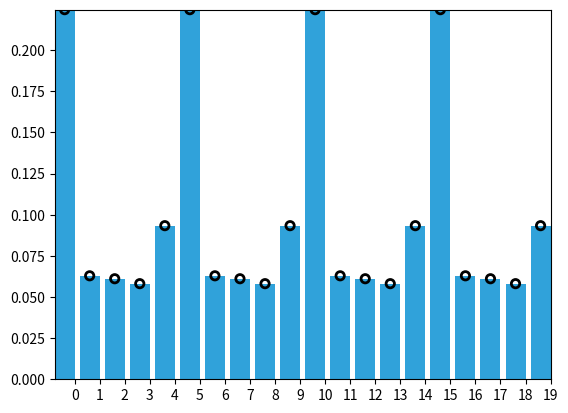

This chart was generated by the following Python code:
# -*- coding: utf-8 -*-

"""Copyright 2015 Roger R Labbe Jr.


Code supporting the book

Kalman and Bayesian Filters in Python
https://github.com/rlabbe/Kalman-and-Bayesian-Filters-in-Python


This is licensed under an MIT license. See the LICENSE.txt file
for more information.
"""


from __future__ import (absolute_import, division, print_function,
                        unicode_literals)

import matplotlib.pyplot as plt
import numpy as np

def plot_errorbars(bars, xlims):

    i = 1.0
    for bar in bars:
        plt.errorbar([bar[0]], [i], xerr=[bar[1]], fmt='o', label=bar[2] , capthick=2, capsize=10)
        i += 0.2

    plt.ylim(0, 2)
    plt.xlim(xlims[0], xlims[1])
    show_legend()
    plt.gca().axes.yaxis.set_ticks([])
    plt.show()




def show_legend():
    plt.legend(loc='center left', bbox_to_anchor=(1, 0.5))


def bar_plot(pos, ylim=(0,1), title=None):
    plt.cla()
    ax = plt.gca()
    x = np.arange(len(pos))
    ax.bar(x, pos, color='#30a2da')
    if ylim:
        plt.ylim(ylim)
    plt.xticks(x+0.4, x)
    if title is not None:
        plt.title(title)


def set_labels(title=None, x=None, y=None):
    """ helps make code in book shorter. Optional set title, xlabel and ylabel
    """
    if x is not None:
        plt.xlabel(x)
    if y is not None:
        plt.ylabel(y)
    if title is not None:
        plt.title(title)


def set_limits(x, y):
    """ helper function to make code in book shorter. Set the limits for the x
    and y axis.
    """

    plt.gca().set_xlim(x)
    plt.gca().set_ylim(y)

def plot_predictions(p, rng=None):
    if rng is None:
        rng = range(len(p))
    plt.scatter(rng, p, marker='v', s=40, edgecolor='r',
                facecolor='None', lw=2, label='prediction')



def plot_kf_output(xs, filter_xs, zs, title=None, aspect_equal=True):
    plot_filter(filter_xs[:, 0])
    plot_track(xs[:, 0])

    if zs is not None:
        plot_measurements(zs)
    show_legend()
    set_labels(title=title, y='meters', x='time (sec)')
    if aspect_equal:
        plt.gca().set_aspect('equal')
    plt.xlim((-1, len(xs)))
    plt.show()


def plot_measurements(xs, ys=None, color='k', lw=2, label='Measurements',
                      lines=False, **kwargs):
    """ Helper function to give a consistant way to display
    measurements in the book.
    """

    plt.autoscale(tight=True)
    '''if ys is not None:
        plt.scatter(xs, ys, marker=marker, c=c, s=s,
                    label=label, alpha=alpha)
        if connect:
           plt.plot(xs, ys, c=c, lw=1, alpha=alpha)
    else:
        plt.scatter(range(len(xs)), xs, marker=marker, c=c, s=s,
                    label=label, alpha=alpha)
        if connect:
           plt.plot(range(len(xs)), xs, lw=1, c=c, alpha=alpha)'''

    if lines:
        if ys is not None:
            plt.plot(xs, ys, color=color, lw=lw, ls='--', label=label, **kwargs)
        else:
            plt.plot(xs, color=color, lw=lw, ls='--', label=label, **kwargs)
    else:
        if ys is not None:
            plt.scatter(xs, ys, edgecolor=color, facecolor='none',
                        lw=2, label=label, **kwargs)
        else:
            plt.scatter(range(len(xs)), xs, edgecolor=color, facecolor='none',
                        lw=2, label=label, **kwargs)


def plot_residual_limits(Ps, stds=1.):
    """ plots standand deviation given in Ps as a yellow shaded region. One std
    by default, use stds for a different choice (e.g. stds=3 for 3 standard
    deviations.
    """

    std = np.sqrt(Ps) * stds

    plt.plot(-std, color='k', ls=':', lw=2)
    plt.plot(std, color='k', ls=':', lw=2)
    plt.fill_between(range(len(std)), -std, std,
                 facecolor='#ffff00', alpha=0.3)


def plot_track(xs, ys=None, label='Track', c='k', lw=2, **kwargs):
    if ys is not None:
        plt.plot(xs, ys, color=c, lw=lw, ls=':', label=label, **kwargs)
    else:
        plt.plot(xs, color=c, lw=lw, ls=':', label=label, **kwargs)


def plot_filter(xs, ys=None, c='#013afe', label='Filter', var=None, **kwargs):
#def plot_filter(xs, ys=None, c='#6d904f', label='Filter', vars=None, **kwargs):


    if ys is None:
        ys = xs
        xs = range(len(ys))

    plt.plot(xs, ys, color=c, label=label, **kwargs)

    if var is None:
        return

    var = np.asarray(var)

    std = np.sqrt(var)
    std_top = ys+std
    std_btm = ys-std

    plt.plot(xs, ys+std, linestyle=':', color='k', lw=2)
    plt.plot(xs, ys-std, linestyle=':', color='k', lw=2)
    plt.fill_between(xs, std_btm, std_top,
                     facecolor='yellow', alpha=0.2)




def _blob(x, y, area, colour):
    """
    Draws a square-shaped blob with the given area (< 1) at
    the given coordinates.
    """
    hs = np.sqrt(area) / 2
    xcorners = np.array([x - hs, x + hs, x + hs, x - hs])
    ycorners = np.array([y - hs, y - hs, y + hs, y + hs])
    plt.fill(xcorners, ycorners, colour, edgecolor=colour)

def hinton(W, maxweight=None):
    """
    Draws a Hinton diagram for visualizing a weight matrix.
    Temporarily disables matplotlib interactive mode if it is on,
    otherwise this takes forever.
    """
    reenable = False
    if plt.isinteractive():
        plt.ioff()

    plt.clf()
    height, width = W.shape
    if not maxweight:
        maxweight = 2**np.ceil(np.log(np.max(np.abs(W)))/np.log(2))

    plt.fill(np.array([0, width, width, 0]),
             np.array([0, 0, height, height]),
             'gray')

    plt.axis('off')
    plt.axis('equal')
    for x in range(width):
        for y in range(height):
            _x = x+1
            _y = y+1
            w = W[y, x]
            if w > 0:
                _blob(_x - 0.5,
                      height - _y + 0.5,
                      min(1, w/maxweight),
                      'white')
            elif w < 0:
                _blob(_x - 0.5,
                      height - _y + 0.5,
                      min(1, -w/maxweight),
                      'black')
    if reenable:
        plt.ion()

def tracking_plot(xs, measurement_var, process_var):
    N = len(xs)
    plot_track([0, N-1], [1, N])
    plot_measurements(xs, label='Sensor')
    set_labels('variance = {}, process variance = {}'.format(
              measurement_var, process_var), 'time', 'pos')
    plt.ylim([0, N])
    show_legend()
    plt.show()


if __name__ == "__main__":
    p = [0.2245871, 0.06288015, 0.06109133, 0.0581008, 0.09334062, 0.2245871,
     0.06288015, 0.06109133, 0.0581008,  0.09334062]*2
    bar_plot(p)
    plot_measurements(p)